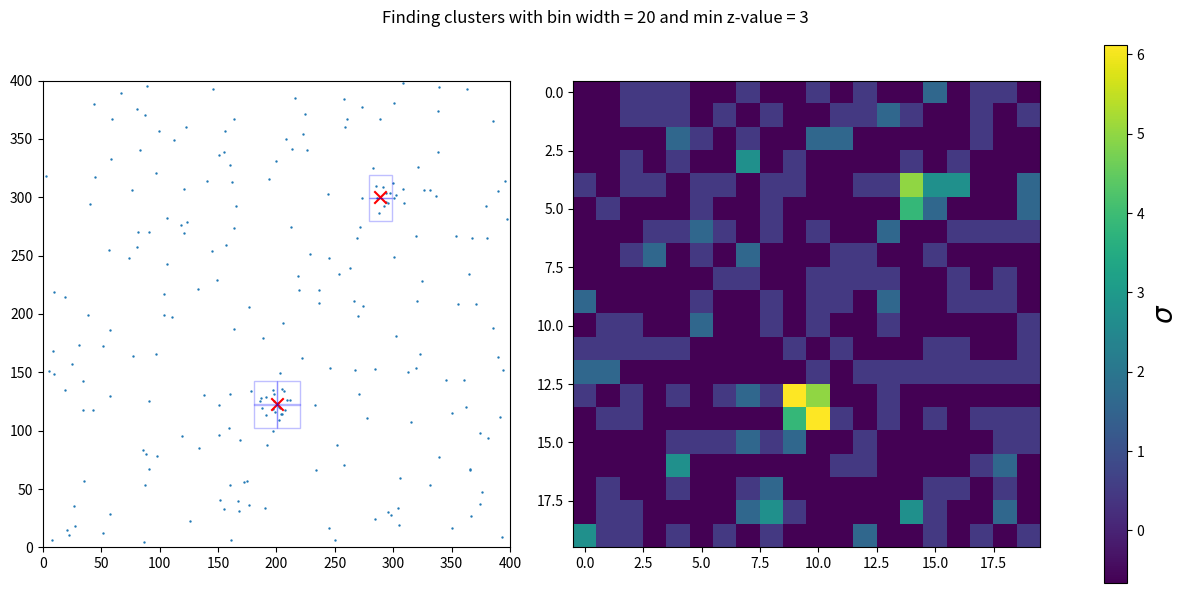

Write the Python code that produced this figure.
import numpy as np
import matplotlib.pyplot as plt
from matplotlib import gridspec
import matplotlib.patches as patches
import networkx as nx

def add_cluster(loc, scale, size):
    global galaxy_data

    x_cluster = np.random.normal(loc[0], scale, size)
    y_cluster = np.random.normal(loc[1], scale, size)

    galaxy_data[0] = np.append(galaxy_data[0], x_cluster)
    galaxy_data[1] = np.append(galaxy_data[1], y_cluster)

    return (loc, scale, size)

def find_clusters(data, cond):
    """Returns the coordinates of overdensities (i.e. where cond is
    satisfied)"""
    # For now, data is expected to be data_normed. It might be more useful to,
    # have the input data be the galaxy field, and then this particular
    # function would call count_in_cells, and return the relevent coordinates
    # pointing into the galaxy field, rather than into the density map (i.e.
    # data_normed). I say this would be more useful because, currently, after
    # calling this function, we have to manually convert the coordinates from
    # data_normed coords into galaxy field coords.
    return np.argwhere(data > cond)

def find_groups(data, r=1):
    """Returns the cluster groups; i.e., if there are neighbouring
    overdensities from the galaxy histogram, they are considered to be part of
    the same cluster (group).

    Note: data should be the overdensities in the histogram picked out by find_clusters."""
    def dist(v1, v2):
        return (data[v1][0] - data[v2][0])**2 + (data[v1][1] - data[v2][1])**2
    
    # Vertices are unique labels for each point in data
    verts = np.arange(len(data))
    # The problem now is to construct edges between vertices. An edge between two vertices
    # exists if the distance between the two corresponding points <= r.
    # These edges include duplicates but that's ok... doesn't affect the end goal.
    edges = [[v1, v2] for v1 in verts for v2 in verts if dist(v1, v2) <= r]
    # Groups is a list of sets, each set containing the connected vertices of
    # that group.
    groups = list(map(list, nx.connected_components(nx.Graph(edges))))
    # Now we want to go back from vertices to data points.
    # So, where we started with something like
    #    [A, B, C, D, E]    (with A, B, etc. of shape (1,2))
    # we return something like
    #    [[A, B, C], [D], [E]].
    return [data[group] for group in groups]

def average_position(group, weights):
    totw = np.sum(weights)

    avgx = np.sum([x * w for (x,w) in zip(group[:,0], weights)])/totw
    avgy = np.sum([y * w for (y,w) in zip(group[:,1], weights)])/totw

    return [avgx, avgy]


# Set up the galaxy field
galaxy_width = 400
N_field_gals = 200
galaxy_data = [np.random.rand(N_field_gals) * galaxy_width,
               np.random.rand(N_field_gals) * galaxy_width]

add_cluster([200, 125], 10, 20)
add_cluster([300, 300], 10, 15)

# Histogram configuration
N_bins = 20
bin_width = galaxy_width // N_bins
# xedges and yedges are the corners of the bins used by np.histogram2d. Useful for when we
# need to convert from "bin" coordinates into "real" coordinates. 
H, xedges, yedges = np.histogram2d(galaxy_data[0], galaxy_data[1], bins=N_bins)
# In order to give some significance to the clusters, we calculate the number of standard
# deviations (i.e. z-value) away from the mean. Then, we only select those that are
# _above_ a minimum z-value.
#
# Note: this calculation of the standard deviation is biased towards a large value because
# it includes the clusters. In the SVA catalog this may not be an issue because clusters
# will be few and far between, but it's something to consider.
sigma = np.std(H)
mu = np.mean(H)
data_normed = (H - mu)/sigma # z-values for each bin
minz = 3
# These are the "bin" coordinates and need translating. A lil bit of list comprehension
# never hurt nobody.
clusters_normed = find_clusters(data_normed, minz)
clusters_field = [[xedges[binx], yedges[biny]] for (binx, biny) in clusters_normed]
# Would've used a list comprehension here but couldn't figure it out.
cluster_patches = []
for cluster in clusters_field:
    cluster_patches.append(patches.Rectangle(cluster, bin_width, bin_width,
                                             edgecolor='b', facecolor='none', alpha=0.25))

groups = find_groups(clusters_normed, 3)
# There's gotta be a nicer way to do this. Ugly as f right now. All it's doing is
# converting from bin coordinates to real coordinates, but man is it ugly.
groups_field = [np.array(list(map(list, (zip(xedges[group[:,0]], yedges[group[:,1]])))))
                for group in groups] 
weights = [H[group[:,0], group[:,1]] for group in groups]
# This is converted to a numpy array so we can use array slicing on it later.
groups_avg = np.array([average_position(group, weight) for (group, weight) in
                       map(list, zip(groups_field, weights))])

fig = plt.figure(figsize=(12,6))
fig.suptitle('''Finding clusters with bin width = {} and min z-value = {}'''
             .format(bin_width, minz))
gs=gridspec.GridSpec(1,3, width_ratios=[4,4,0.2])
ax1 = plt.subplot(gs[0])
ax2 = plt.subplot(gs[1])
ax3 = plt.subplot(gs[2])
ax1.scatter(galaxy_data[0], galaxy_data[1], marker='.', s=2)
ax1.scatter(groups_avg[:,0] + bin_width/2, groups_avg[:,1] + bin_width/2,
            marker='x', s=80, c='r') 
ax1.set_xlim(0, galaxy_width)
ax1.set_ylim(0, galaxy_width)
ax1.set_aspect('equal')
for cluster_patch in cluster_patches:
    ax1.add_patch(cluster_patch)
# The transposing stuff here is weird. Haven't figured out why I need to just
# this quite yet but will update when it makes some sense.
SC = ax2.imshow(data_normed.transpose()[::-1])
cax1 = plt.colorbar(SC, cax=ax3)
cax1.set_label('$\sigma$', size = 20)
plt.tight_layout()
plt.show()
# plt.savefig("test.png")


#the normal distribution of this data set
# x = np.linspace(np.min(data_summed), np.max(data_summed), 1000)
# normal_dist = (1/sigma*np.sqrt(2*np.pi))*np.exp(-(x-mu)**2/2*sigma**2)
# plt.figure(3)
# plt.plot(x, normal_dist)
# plt.show()
